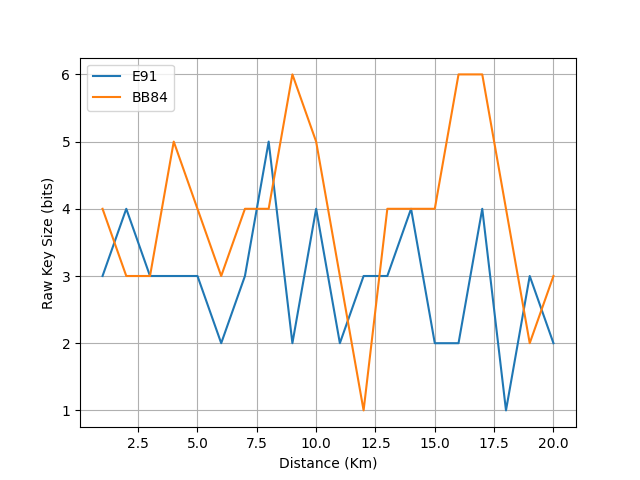

Data behind this chart, as committed beside it:
distance, BB84, E91
1, 4.0, 3.0
2, 3.0, 4.0
3, 3.0, 3.0
4, 5.0, 3.0
5, 4.0, 3.0
6, 3.0, 2.0
7, 4.0, 3.0
8, 4.0, 5.0
9, 6.0, 2.0
10, 5.0, 4.0
11, 3.0, 2.0
12, 1.0, 3.0
13, 4.0, 3.0
14, 4.0, 4.0
15, 4.0, 2.0
16, 6.0, 2.0
17, 6.0, 4.0
18, 4.0, 1.0
19, 2.0, 3.0
20, 3.0, 2.0
